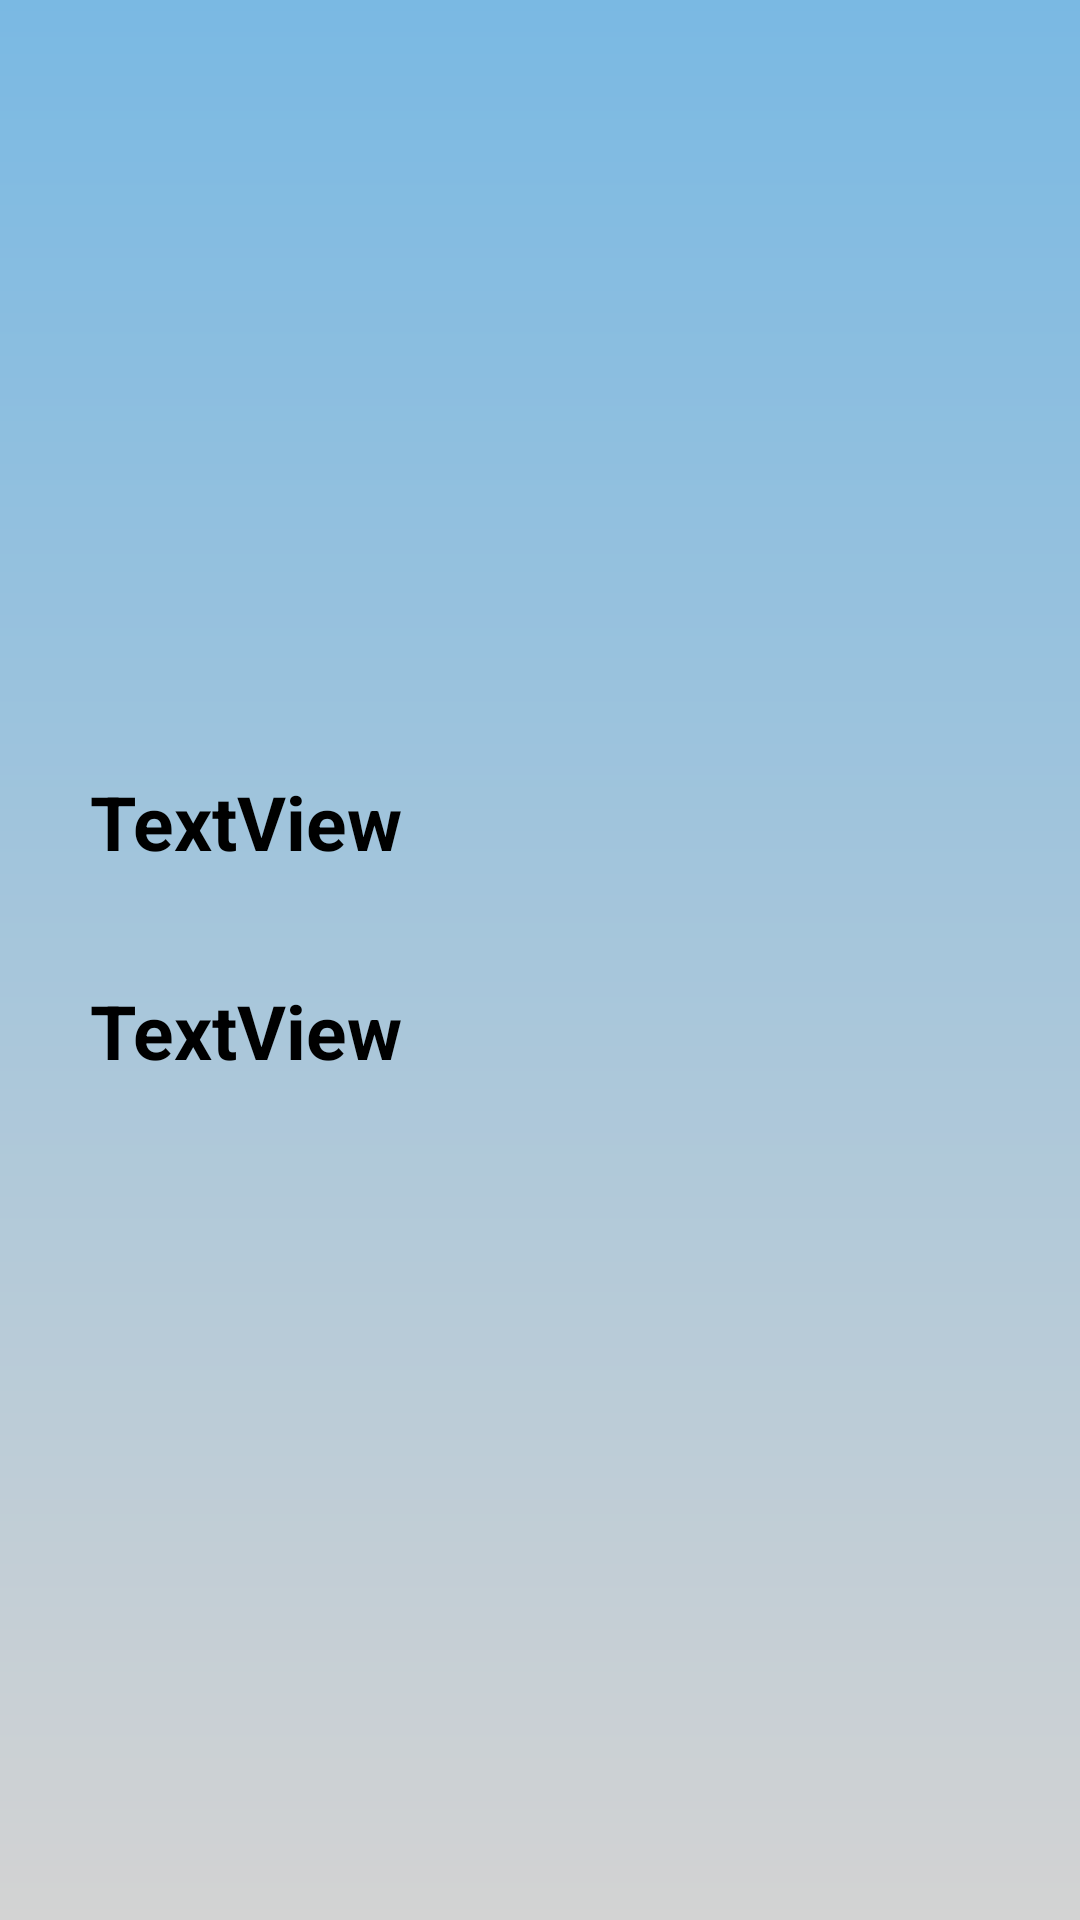

The Android layout XML behind this screen, and the referenced resources:
<!-- AndroidManifest.xml: application theme Theme.SocialmediaIntegration -->
<!-- res/layout/activity_dashboard.xml -->
<?xml version="1.0" encoding="utf-8"?>
<androidx.constraintlayout.widget.ConstraintLayout xmlns:android="http://schemas.android.com/apk/res/android"
    xmlns:app="http://schemas.android.com/apk/res-auto"
    xmlns:tools="http://schemas.android.com/tools"
    android:layout_width="match_parent"
    android:layout_height="match_parent"
    android:background="@drawable/gradient"
    tools:context=".Dashboard">

    <ImageView
        android:id="@+id/profile_ImageView"
        android:layout_width="140dp"
        android:layout_height="145dp"
        android:layout_marginTop="64dp"
        app:layout_constraintEnd_toEndOf="parent"
        app:layout_constraintHorizontal_bias="0.11"
        app:layout_constraintStart_toStartOf="parent"
        app:layout_constraintTop_toTopOf="parent"

        tools:srcCompat="@tools:sample/avatars" />

    <TextView
        android:id="@+id/name_textView"
        android:layout_width="0dp"
        android:layout_height="wrap_content"
        android:layout_marginLeft="30dp"
        android:layout_marginTop="48dp"
        android:layout_marginRight="30dp"
        android:text="TextView"
        android:textColor="@color/black"
        android:textSize="25sp"
        android:textStyle="bold"
        app:layout_constraintEnd_toEndOf="parent"
        app:layout_constraintStart_toStartOf="parent"
        app:layout_constraintTop_toBottomOf="@+id/profile_ImageView"
         />

    <TextView
        android:id="@+id/email_textView"
        android:layout_width="0dp"
        android:layout_height="wrap_content"
        android:layout_marginLeft="30dp"
        android:layout_marginTop="36dp"
        android:layout_marginRight="30dp"
        android:text="TextView"
        android:textColor="@color/black"
        android:textSize="25sp"
        android:textStyle="bold"
        app:layout_constraintEnd_toEndOf="parent"
        app:layout_constraintStart_toStartOf="parent"
        app:layout_constraintTop_toBottomOf="@+id/name_textView" />


    <Button
        android:id="@+id/logout_Btn"
        android:layout_width="145dp"
        android:layout_height="46dp"
        android:layout_marginTop="292dp"
        android:backgroundTint="@color/FbColor"
        android:text="Logout"
        app:cornerRadius="10dp"
        app:layout_constraintEnd_toEndOf="parent"
        app:layout_constraintStart_toStartOf="parent"
        app:layout_constraintTop_toBottomOf="@+id/email_textView" />

</androidx.constraintlayout.widget.ConstraintLayout>
<!-- resources referenced by this layout -->
<resources>
  <color name="FbColor">#1763E4</color>
  <color name="black">#FF000000</color>
  <!-- drawable gradient (drawable) -->
  <?xml version="1.0" encoding="utf-8"?>
  <shape xmlns:android="http://schemas.android.com/apk/res/android">
  
      <gradient
          android:startColor = "#D3D3D3"
          android:endColor = "#7AB9E3"
          android:angle = "90"
          android:type = "linear"/>
  </shape>
  <style name="Theme.SocialmediaIntegration" parent="Theme.MaterialComponents.DayNight.NoActionBar">
          
          <item name="colorPrimary">@color/purple_500</item>
          <item name="colorPrimaryVariant">@color/purple_700</item>
          <item name="colorOnPrimary">@color/white</item>
          
          <item name="colorSecondary">@color/teal_200</item>
          <item name="colorSecondaryVariant">@color/teal_700</item>
          <item name="colorOnSecondary">@color/black</item>
          
          <item name="android:statusBarColor" tools:targetApi="l">?attr/colorPrimaryVariant</item>
          
      </style>
  <color name="purple_500">#FF6200EE</color>
  <color name="purple_700">#FF3700B3</color>
  <color name="white">#FFFFFFFF</color>
  <color name="teal_200">#FF03DAC5</color>
  <color name="teal_700">#FF018786</color>
</resources>
